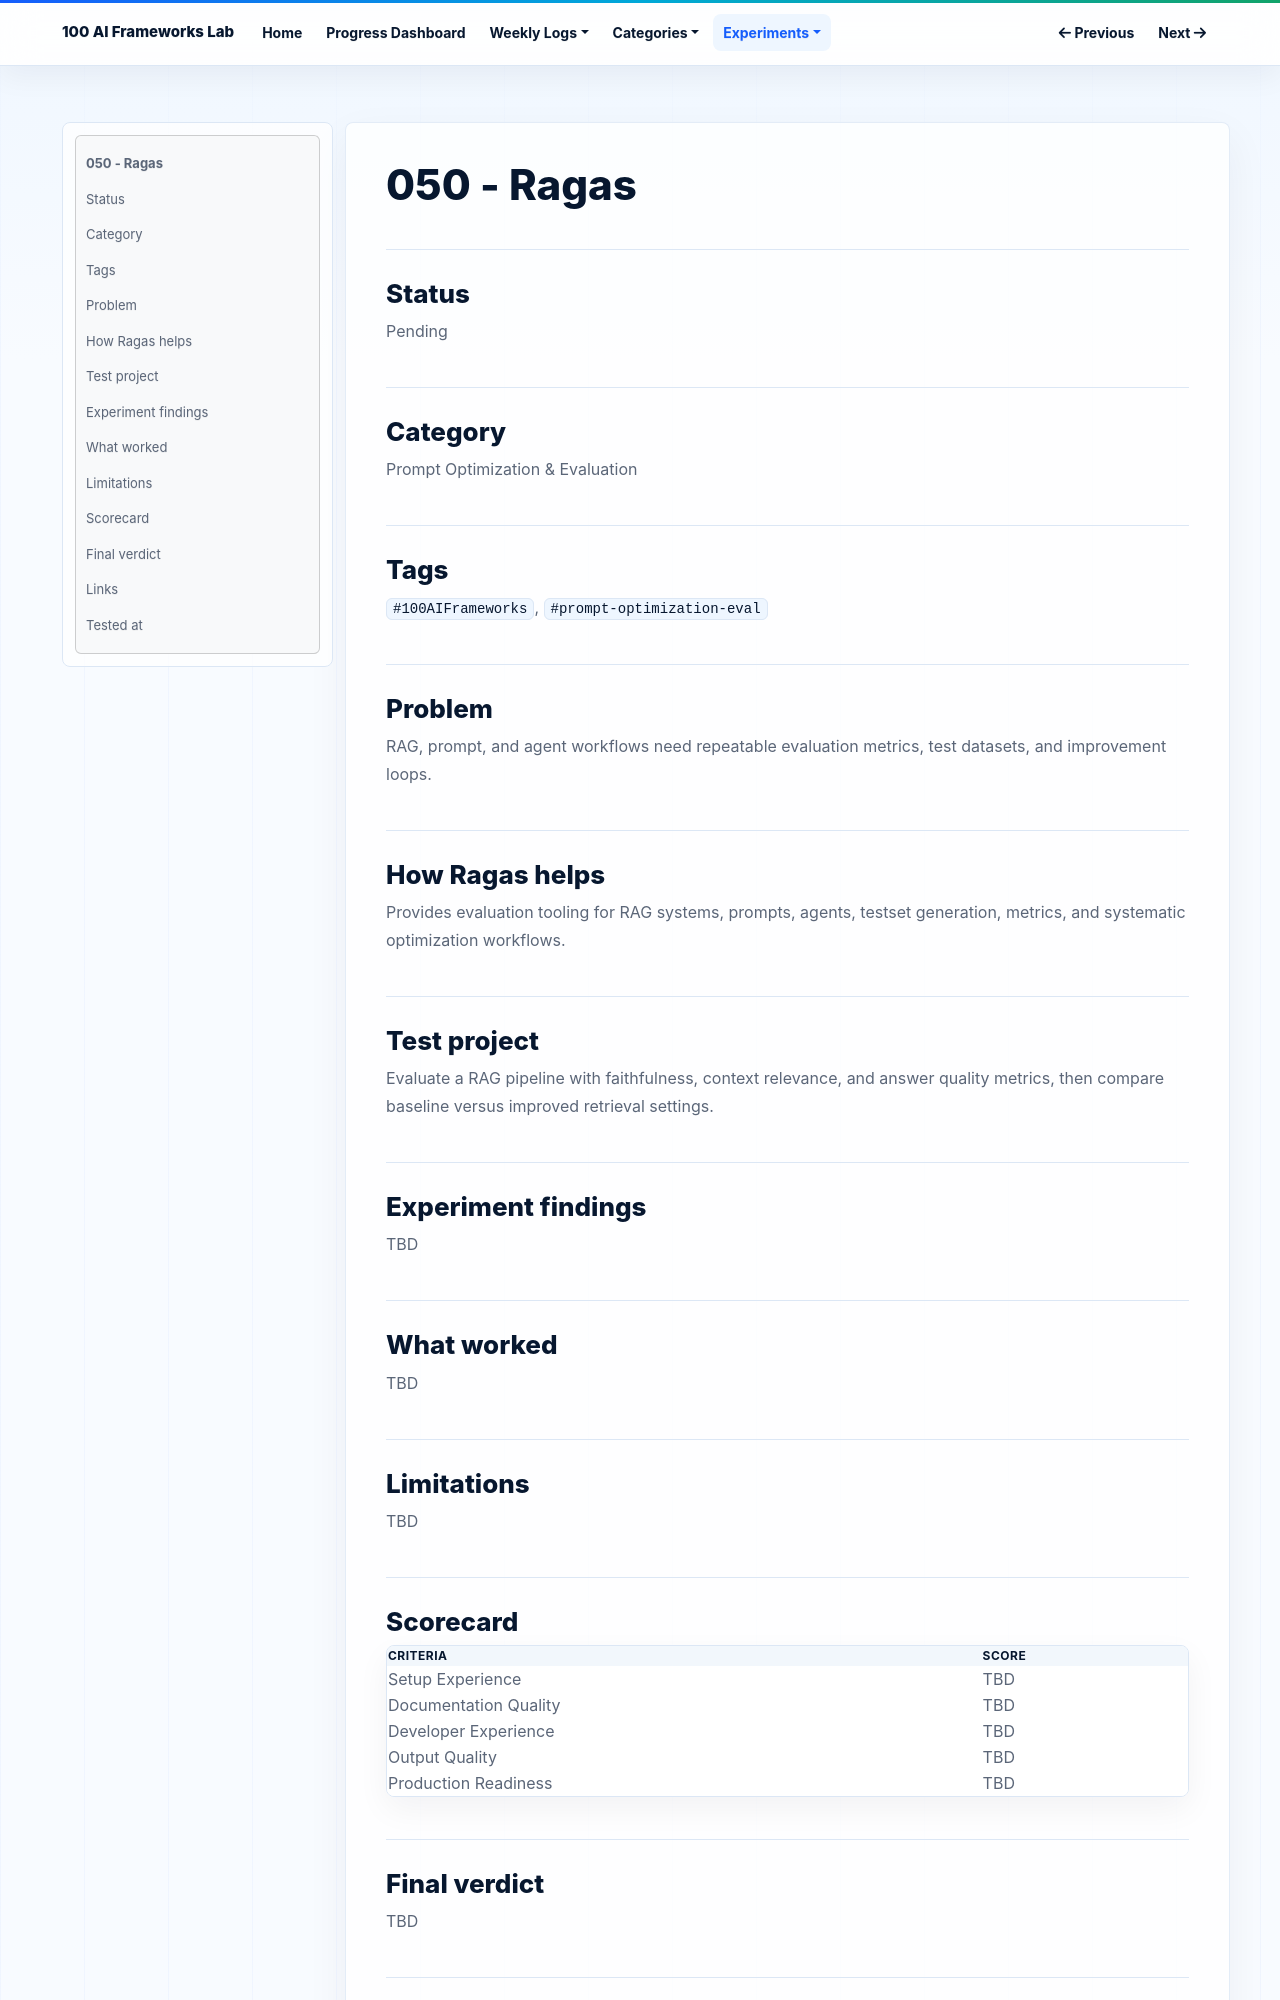

repository: NijatZeynalov/100-AI-frameworks · page: experiments/050-ragas/index.html · generator: mkdocs

# 050 - Ragas

## Status

Pending

## Category

Prompt Optimization & Evaluation

## Tags

`#100AIFrameworks`, `#prompt-optimization-eval`

## Problem

RAG, prompt, and agent workflows need repeatable evaluation metrics, test datasets, and improvement loops.

## How Ragas helps

Provides evaluation tooling for RAG systems, prompts, agents, testset generation, metrics, and systematic optimization workflows.

## Test project

Evaluate a RAG pipeline with faithfulness, context relevance, and answer quality metrics, then compare baseline versus improved retrieval settings.

## Experiment findings

TBD

## What worked

TBD

## Limitations

TBD

## Scorecard

| Criteria | Score |
|---|---|
| Setup Experience | TBD |
| Documentation Quality | TBD |
| Developer Experience | TBD |
| Output Quality | TBD |
| Production Readiness | TBD |

## Final verdict

TBD
